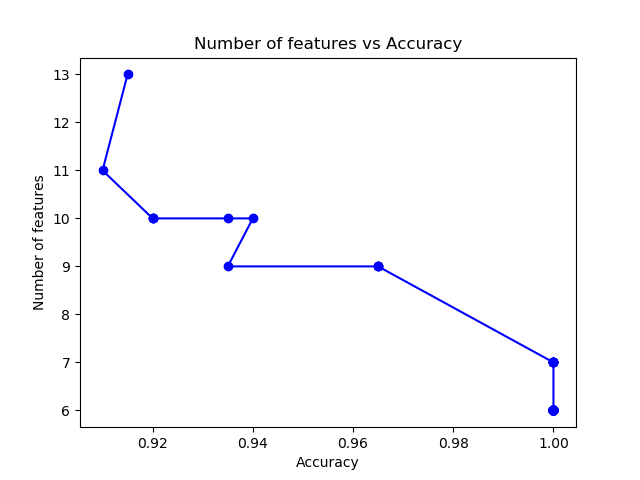

Source data for this figure (header and first rows):
13, 0.915
11, 0.91
10, 0.92
10, 0.92
10, 0.92
10, 0.935
10, 0.94
9, 0.935
9, 0.965
9, 0.965
9, 0.965
7, 1.0
7, 1.0
7, 1.0
7, 1.0
7, 1.0
7, 1.0
7, 1.0
6, 1.0
6, 1.0
6, 1.0
6, 1.0
6, 1.0
6, 1.0
6, 1.0
6, 1.0
6, 1.0
6, 1.0
6, 1.0
6, 1.0
6, 1.0
6, 1.0
6, 1.0
6, 1.0
6, 1.0
6, 1.0
6, 1.0
6, 1.0
6, 1.0
6, 1.0
6, 1.0
6, 1.0
6, 1.0
6, 1.0
6, 1.0
6, 1.0
6, 1.0
6, 1.0
6, 1.0
6, 1.0
6, 1.0
6, 1.0
6, 1.0
6, 1.0
6, 1.0
6, 1.0
6, 1.0
6, 1.0
6, 1.0
6, 1.0
6, 1.0
... 39 more rows
